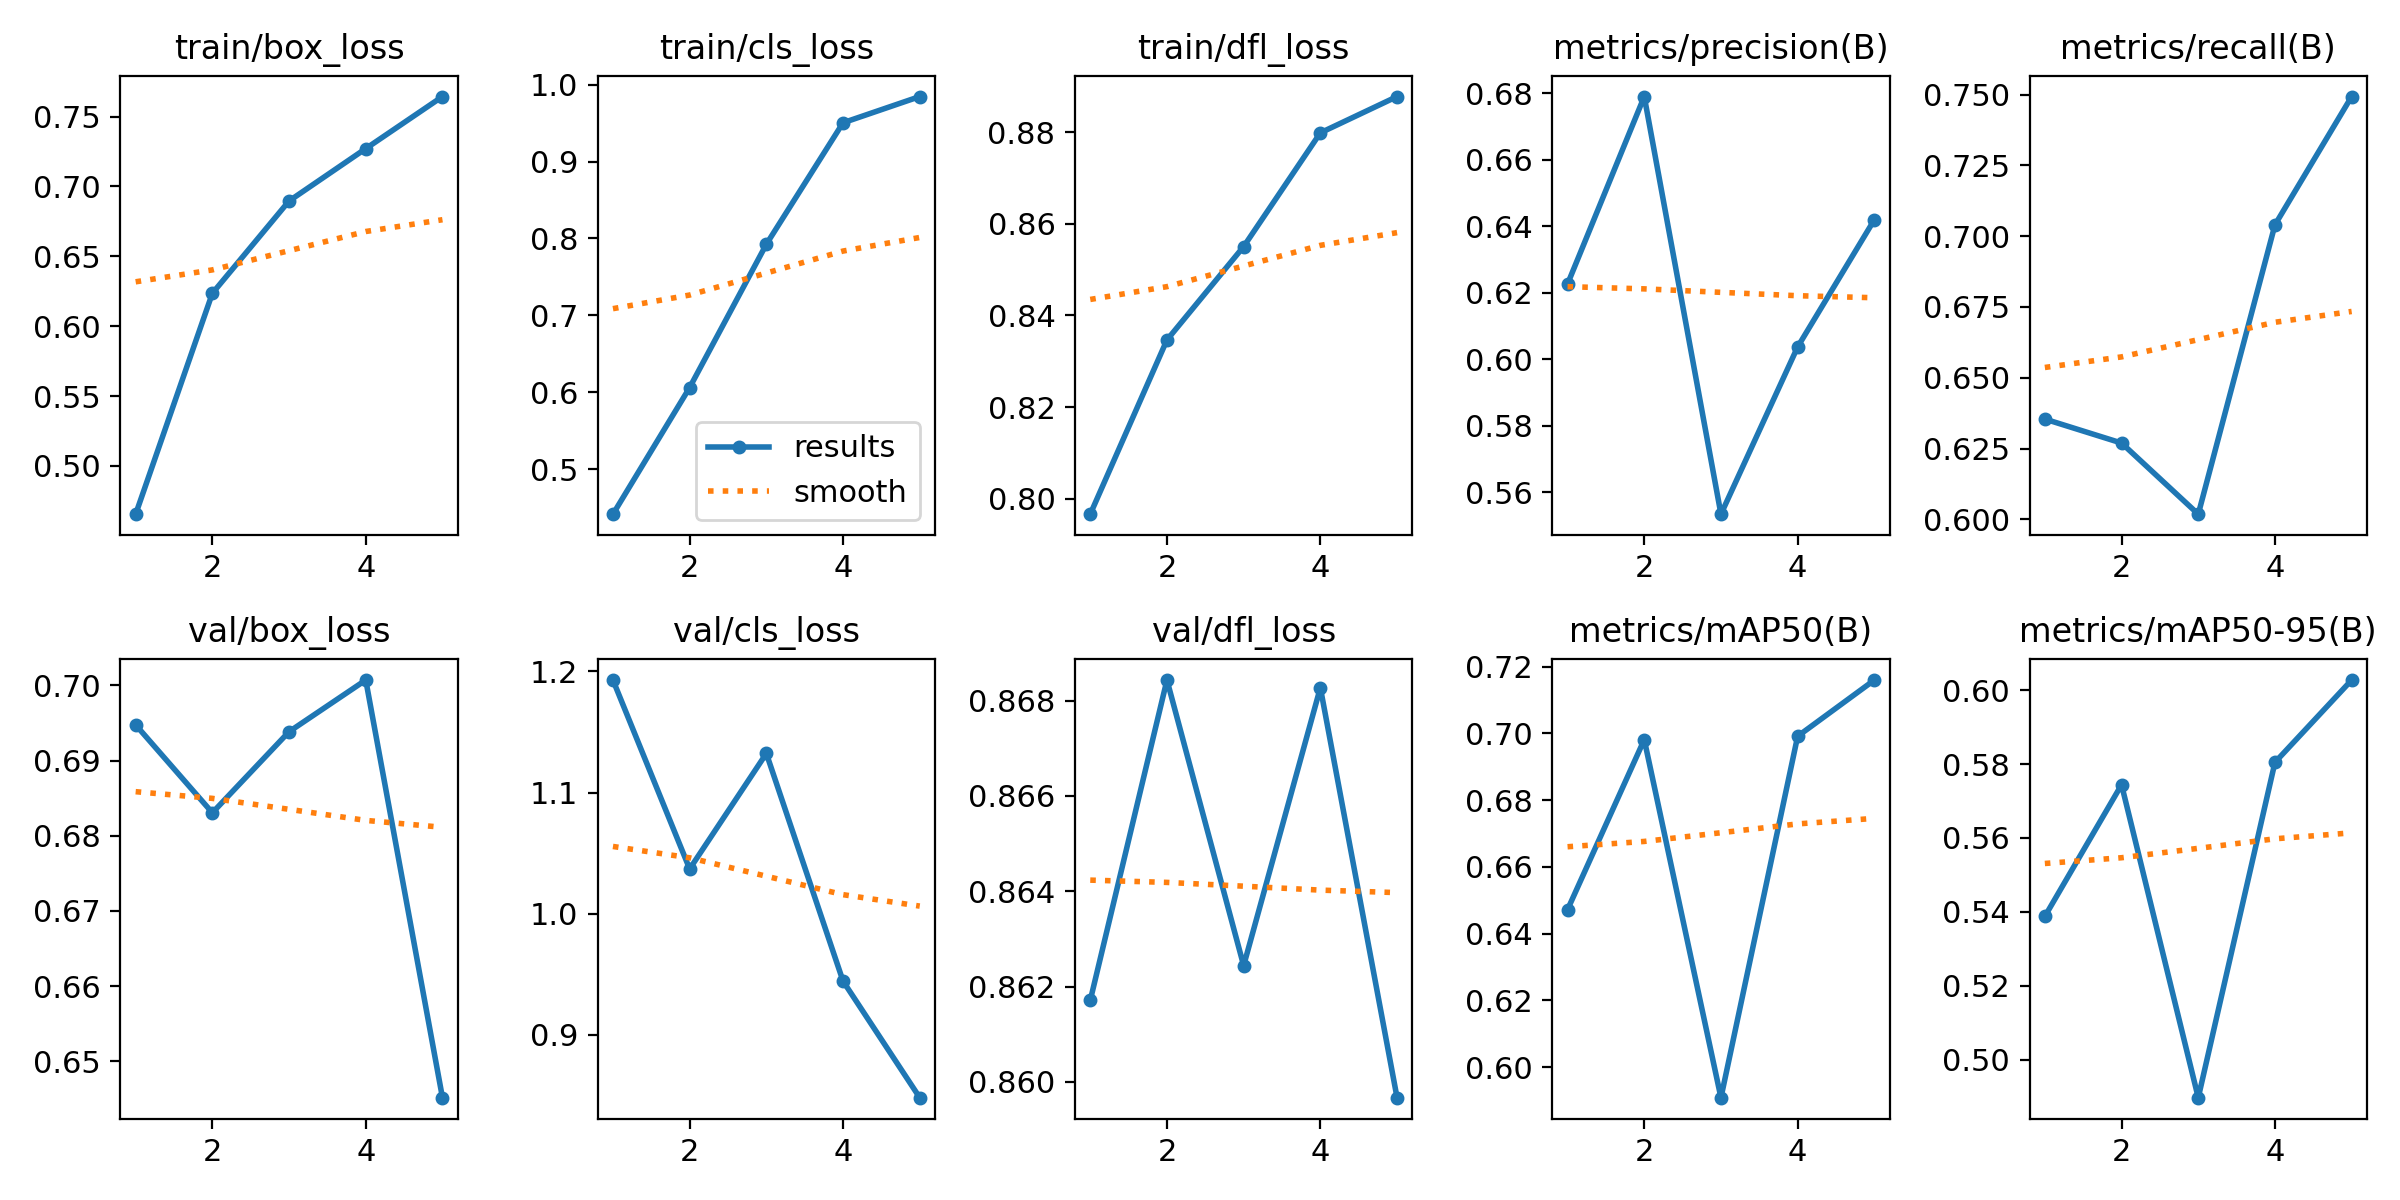

Values plotted in this chart, from the file beside it:
epoch, time, train/box_loss, train/cls_loss, train/dfl_loss, metrics/precision(B), metrics/recall(B), metrics/mAP50(B), metrics/mAP50-95(B), val/box_loss, val/cls_loss, val/dfl_loss, lr/pg0, lr/pg1, lr/pg2
1, 34.58, 0.4655, 0.4414, 0.7966, 0.6226, 0.6354, 0.6472, 0.5388, 0.6947, 1.193, 0.8617, 0.0005536, 0.0005536, 0.0005536
2, 68.7, 0.6235, 0.6061, 0.8347, 0.679, 0.6269, 0.6981, 0.5744, 0.6831, 1.037, 0.8684, 0.0008897, 0.0008897, 0.0008897
3, 103.2, 0.6896, 0.7925, 0.855, 0.5534, 0.6018, 0.5909, 0.4897, 0.6938, 1.132, 0.8624, 0.001006, 0.001006, 0.001006
4, 137.2, 0.727, 0.9505, 0.8799, 0.6037, 0.704, 0.6991, 0.5805, 0.7007, 0.9444, 0.8683, 0.0006768, 0.0006768, 0.0006768
5, 171.3, 0.7643, 0.9845, 0.8878, 0.6419, 0.7493, 0.7159, 0.6027, 0.6452, 0.8483, 0.8597, 0.0003467, 0.0003467, 0.0003467
